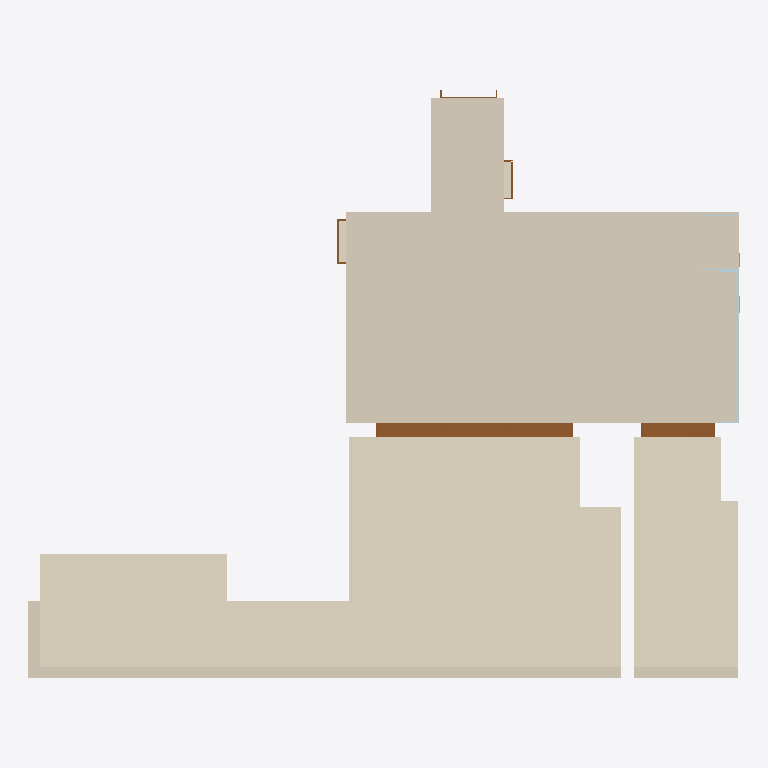
Plan cut of the same IFC building model at storey 'Apartamento' (level 0.00 m, cut at 1.40 m), seen from above with north up, elements coloured by IFC class: 12 plates (pale blue), 8 coverings (cream), 5 doors (brown). Cut surfaces are drawn darker.
Extent 12.1 m × 10.0 m × 2.6 m (x, y, z). Storeys (1): Apartamento at 0.00 m. Elements (192): 112 IfcPlate, 30 IfcBeam, 23 IfcCovering, 7 IfcOutlet, 5 IfcDoor, 5 IfcPipeSegment, 4 IfcFlowTerminal, 4 IfcSwitchingDevice, 1 IfcRailing, 1 IfcSanitaryTerminal.

HEADER;
FILE_DESCRIPTION(('ViewDefinition[DesignTransferView]'),'2;1');
FILE_NAME('apto01.ifc','2023-01-20T20:21:24-03:00',(''),(''),'IfcOpenShell v0.7.0-cdde5366','BlenderBIM [number]','');
FILE_SCHEMA(('IFC4'));
ENDSEC;
DATA;
#1=IFCPROJECT('00D7yme7j8cuhjZGE61Fcl',$,'Apto 01',$,$,$,$,(#14,#21),#9);
#26=IFCSITE('0YL1eNpRv6t9QQ5Qj8CEiZ',$,'Endereço',$,$,#49,$,$,$,$,$,$,$,$);
#32=IFCBUILDING('1zDEj77fL3vQPawBUs$Y0x',$,'Edifício',$,$,#55,$,$,$,$,$,$);
#38=IFCBUILDINGSTOREY('1V10GuENT9ewmYMhdTe6km',$,'Apartamento',$,$,#61,$,$,$,$);
#96=IFCCOVERING('1s12hpZDf6EOJsSlnqlUjT',$,'PIN-0100',$,$,#13532,#121,$,.MEMBRANE.);
#325=IFCCOVERING('11cUAPE4LAMuw17hriFgji',$,'PIS-0200',$,$,#4137,#336,$,.FLOORING.);
#439=IFCCOVERING('1Xk8dUUAf10PmZxTg1ILMT',$,'PIS-0301',$,$,#19951,#450,$,.FLOORING.);
#254=IFCCOVERING('2Vo161zjr0OR5p8$CoygS7',$,'REV-0200',$,$,#19872,#276,$,.CLADDING.);
#19722=IFCCOVERING('2iWJFPUX52evy7jy5wwAa3',$,'PIS-0302',$,$,#19837,#19732,$,.FLOORING.);
#536=IFCDOOR('38hJuKYHXB69qtLNBWOFm8',$,'POR-02',$,$,#4279,#611,$,$,$,.DOOR.,$,$);
#19741=IFCCOVERING('0TT6qeexzCEhQIf67itfNP',$,'REV-0301',$,$,#19847,#19761,$,.CLADDING.);
#622=IFCDOOR('3DPzYcLdzD6PeG56oaIGJa',$,'POR-03',$,$,#4354,#681,$,$,$,.DOOR.,$,$);
#209=IFCCOVERING('3zEHjIukv94PXN7ZnmUo2Y',$,'PIS-0101',$,$,#6756,#224,$,.FLOORING.);
#342=IFCCOVERING('05b2K7vgP0BRFyLtvTAU_d',$,'PIS-0201',$,$,#19322,#353,$,.FLOORING.);
#3334=IFCPLATE('3M0xUk_NfFhv_KpPpzTUcq',$,'MRM-010105',$,$,#6041,#3352,$,.NOTDEFINED.);
#733=IFCDOOR('1FK677nRb1G8SZXmN_nSfp',$,'POR-05',$,'Porta de madeira',#13126,#771,$,$,$,.DOOR.,$,$);
#688=IFCDOOR('101U9oqNLFFPAuWprQAZ_0',$,'POR-04',$,'Porta de madeira',#13086,#726,$,$,$,.DOOR.,$,$);
#486=IFCDOOR('1rLvYFc4n0neCZJ3o7jJKy',$,'POR-01',$,'Porta de madeira',#13046,#524,$,$,$,.DOOR.,$,$);
#19243=IFCPLATE('16BTj3jFP28fk515ByUu7Y',$,'MDF-0201-P05',$,$,#19827,#19249,$,.NOTDEFINED.);
#19223=IFCPLATE('2E6kTDJtXALADApLI9Zwyt',$,'MDF-0201-P03',$,$,#19817,#19229,$,.NOTDEFINED.);
#19203=IFCPLATE('3e5R$m$e59aO25SBwNjKLw',$,'MDF-0201-P01',$,$,#19807,#19209,$,.NOTDEFINED.);
#18200=IFCPLATE('20UW10C_vDnfBWoblVxt31',$,'MDF-0104-POR',$,$,#19582,#18218,$,.NOTDEFINED.);
#17936=IFCPLATE('241tE91QfEoAZVMFS_HfoU',$,'MDF-0104-P01',$,$,#19420,#17954,$,.NOTDEFINED.);
#17984=IFCPLATE('1a$pjxDWL26wG9VJDq9ZFd',$,'MDF-0104-P03',$,$,#19456,#18002,$,.NOTDEFINED.);
#18080=IFCPLATE('0kPJXV7G15KgQk7K0T6fjd',$,'MDF-0104-P07',$,$,#19474,#18098,$,.NOTDEFINED.);
#18032=IFCPLATE('35DNSR$lDDqBmocjIPh8AL',$,'MDF-0104-P05',$,$,#19438,#18050,$,.NOTDEFINED.);
#3413=IFCPLATE('2R9OWsqzX8rwt5vTvg10xf',$,'MRM-010102',$,$,#6095,#3431,$,.NOTDEFINED.);
#3008=IFCPLATE('3YQS_HWvn70vX$wnYwqiPQ',$,'MDF-010302',$,$,#16561,#3026,$,.NOTDEFINED.);
#3033=IFCPLATE('0NZ$nUQOP25RsSzA2ViBVH',$,'MDF-010301',$,$,#17055,#3051,$,.NOTDEFINED.);
ENDSEC;